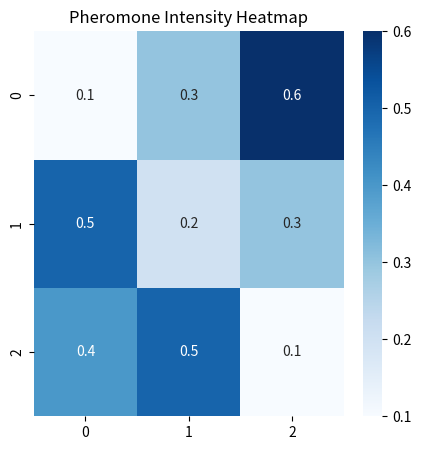

The script that saved this image:
import numpy as np
import seaborn as sns
import matplotlib.pyplot as plt

# Example pheromone values for edges
pheromones = np.array([
    [0.1, 0.3, 0.6], 
    [0.5, 0.2, 0.3], 
    [0.4, 0.5, 0.1]
])

# Heatmap visualization
plt.figure(figsize=(5, 5))
sns.heatmap(pheromones, annot=True, cmap="Blues", cbar=True)
plt.title("Pheromone Intensity Heatmap")

# save the image
plt.savefig("aco_heatmap.png", dpi=300)

plt.show()  